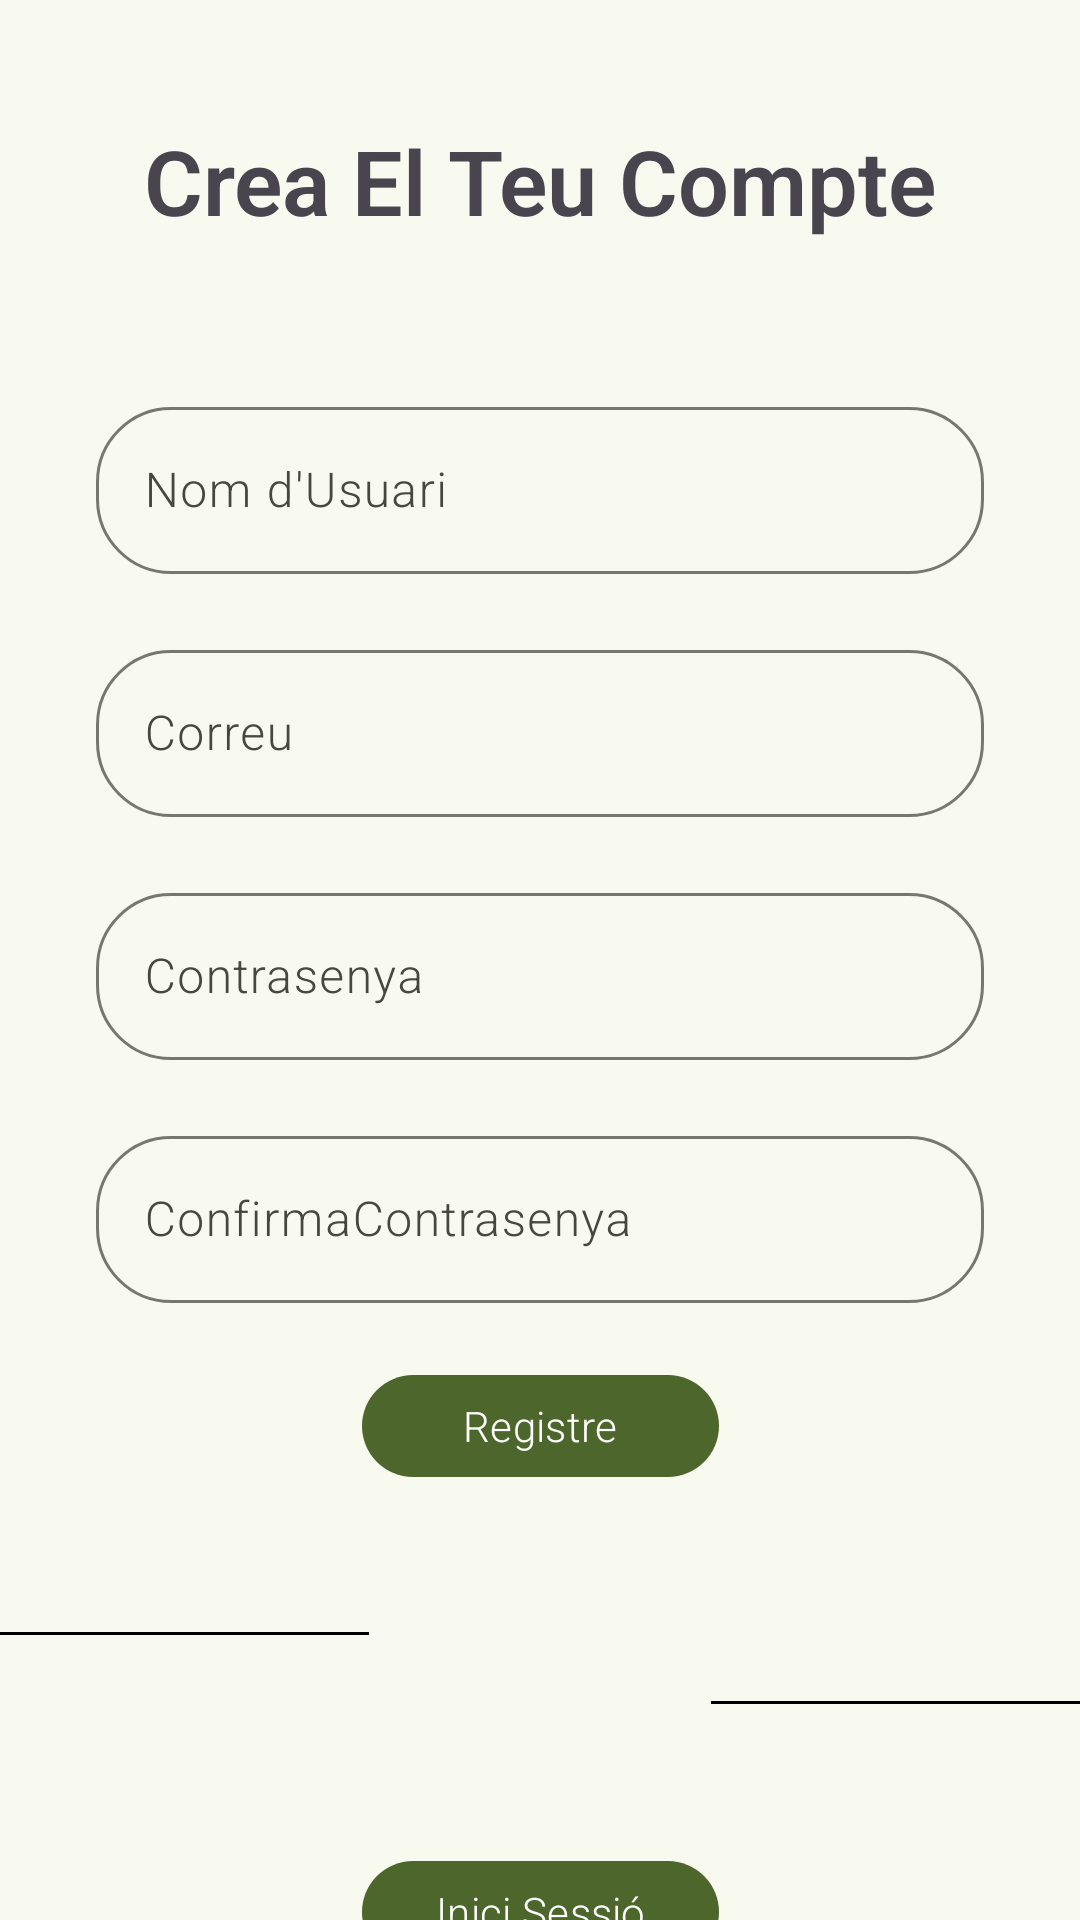

Layout XML and referenced resources for this Android screen:
<!-- AndroidManifest.xml: application theme Theme.ApplicacióMobilProjFinal -->
<!-- res/layout/activity_pantalla_registre.xml -->
<?xml version="1.0" encoding="utf-8"?>
<androidx.constraintlayout.widget.ConstraintLayout xmlns:android="http://schemas.android.com/apk/res/android"
    xmlns:app="http://schemas.android.com/apk/res-auto"
    xmlns:tools="http://schemas.android.com/tools"
    android:id="@+id/main"
    android:layout_width="match_parent"
    android:layout_height="match_parent"
    tools:context=".PantallaRegistre">

    <TextView
        android:id="@+id/textView"
        android:layout_width="wrap_content"
        android:layout_height="wrap_content"
        android:layout_marginTop="40dp"
        android:text="Crea El Teu Compte"
        android:fontFamily="sans-serif-light"
        android:textSize="30sp"
        android:textStyle="bold"
        app:layout_constraintEnd_toEndOf="parent"
        app:layout_constraintStart_toStartOf="parent"
        app:layout_constraintTop_toTopOf="parent" />


    <com.google.android.material.textfield.TextInputLayout
        android:id="@+id/NomUsuariLayout"
        android:layout_width="0dp"
        android:layout_height="wrap_content"
        android:layout_marginStart="32dp"
        android:layout_marginEnd="32dp"
        app:boxCornerRadiusBottomEnd="25dp"
        app:boxCornerRadiusBottomStart="25dp"
        app:boxCornerRadiusTopEnd="25dp"
        android:layout_marginTop="50dp"
        app:boxCornerRadiusTopStart="25dp"
        app:layout_constraintEnd_toEndOf="parent"
        app:layout_constraintStart_toStartOf="parent"
        app:layout_constraintTop_toBottomOf="@+id/textView"

        >

        <com.google.android.material.textfield.TextInputEditText
            android:id="@+id/editTextNomUsuari"
            android:layout_width="match_parent"
            android:fontFamily="sans-serif-light"
            android:layout_height="wrap_content"
            android:hint="Nom d'Usuari"
            android:inputType="text" />
    </com.google.android.material.textfield.TextInputLayout>

    <com.google.android.material.textfield.TextInputLayout
        android:id="@+id/CorreuLayout"
        android:layout_width="0dp"
        android:layout_height="wrap_content"
        android:layout_marginStart="32dp"
        android:layout_marginEnd="32dp"
        app:boxCornerRadiusBottomEnd="25dp"
        app:boxCornerRadiusBottomStart="25dp"
        app:boxCornerRadiusTopEnd="25dp"
        android:layout_marginTop="20dp"
        app:boxCornerRadiusTopStart="25dp"
        app:layout_constraintEnd_toEndOf="parent"
        app:layout_constraintStart_toStartOf="parent"
        app:layout_constraintTop_toBottomOf="@+id/NomUsuariLayout"

        >

        <com.google.android.material.textfield.TextInputEditText
            android:id="@+id/editTextCorreu"
            android:layout_width="match_parent"
            android:layout_height="wrap_content"
            android:fontFamily="sans-serif-light"
            android:hint="Correu"
            android:inputType="textEmailAddress" />
    </com.google.android.material.textfield.TextInputLayout>

    <com.google.android.material.textfield.TextInputLayout
        android:id="@+id/passwordLayout"
        android:layout_width="0dp"
        android:layout_height="wrap_content"
        android:layout_marginStart="32dp"
        android:layout_marginEnd="32dp"
        app:boxCornerRadiusBottomEnd="25dp"
        app:boxCornerRadiusBottomStart="25dp"
        app:boxCornerRadiusTopEnd="25dp"
        android:layout_marginTop="20dp"
        app:boxCornerRadiusTopStart="25dp"
        app:layout_constraintEnd_toEndOf="parent"
        app:layout_constraintStart_toStartOf="parent"
        app:layout_constraintTop_toBottomOf="@+id/CorreuLayout"

        >

        <com.google.android.material.textfield.TextInputEditText
            android:id="@+id/editTextPassword"
            android:layout_width="match_parent"
            android:fontFamily="sans-serif-light"
            android:layout_height="wrap_content"
            android:hint="Contrasenya"
            android:inputType="textPassword" />
    </com.google.android.material.textfield.TextInputLayout>

    <com.google.android.material.textfield.TextInputLayout
        android:id="@+id/ConfirmPasswordLayout"
        android:layout_width="0dp"
        android:layout_height="wrap_content"
        android:layout_marginStart="32dp"
        android:layout_marginTop="20dp"
        android:layout_marginEnd="32dp"
        app:boxCornerRadiusBottomEnd="25dp"
        app:boxCornerRadiusBottomStart="25dp"
        app:boxCornerRadiusTopEnd="25dp"
        app:boxCornerRadiusTopStart="25dp"
        app:layout_constraintEnd_toEndOf="parent"
        app:layout_constraintStart_toStartOf="parent"
        app:layout_constraintTop_toBottomOf="@+id/passwordLayout"

        >

        <com.google.android.material.textfield.TextInputEditText
            android:id="@+id/editTextConfirmPassword"
            android:layout_width="match_parent"
            android:fontFamily="sans-serif-light"
            android:layout_height="wrap_content"
            android:hint="ConfirmaContrasenya"
            android:inputType="textPassword" />
    </com.google.android.material.textfield.TextInputLayout>

    <com.google.android.material.button.MaterialButton
        android:id="@+id/btnRegistre"
        style="@style/Widget.Material3.Button"
        android:layout_width="119dp"
        android:layout_height="42dp"
        android:layout_marginStart="32dp"
        android:layout_marginTop="20dp"
        android:layout_marginEnd="32dp"
        android:fontFamily="sans-serif-light"
        android:text="Registre"
        app:layout_constraintEnd_toEndOf="parent"
        app:layout_constraintStart_toStartOf="parent"
        app:layout_constraintTop_toBottomOf="@id/ConfirmPasswordLayout" />

    <View
        android:layout_width="123dp"
        android:layout_height="1dp"
        android:layout_marginTop="-5dp"
        android:background="#000000"
        app:layout_constraintBottom_toBottomOf="parent"
        app:layout_constraintEnd_toEndOf="parent"
        app:layout_constraintHorizontal_bias="1.0"
        app:layout_constraintStart_toEndOf="@+id/btnLogin"
        app:layout_constraintTop_toBottomOf="@+id/btnRegistre"
        app:layout_constraintVertical_bias="0.512" />

    <com.google.android.material.button.MaterialButton
        android:id="@+id/btnLogin"
        style="@style/Widget.Material3.Button"
        android:layout_width="119dp"
        android:layout_height="42dp"
        android:layout_marginStart="32dp"
        android:layout_marginTop="120dp"
        android:layout_marginEnd="32dp"
        android:fontFamily="sans-serif-light"
        android:text="Inici Sessió"
        app:layout_constraintEnd_toEndOf="parent"
        app:layout_constraintStart_toStartOf="parent"
        app:layout_constraintTop_toBottomOf="@+id/btnRegistre" />

    <View
        android:layout_width="123dp"
        android:layout_height="1dp"
        android:layout_marginTop="-7dp"
        android:background="#000000"
        app:layout_constraintBottom_toBottomOf="parent"
        app:layout_constraintEnd_toStartOf="@+id/btnLogin"
        app:layout_constraintHorizontal_bias="0.0"
        app:layout_constraintStart_toStartOf="parent"
        app:layout_constraintTop_toBottomOf="@+id/passwordLayout"
        app:layout_constraintVertical_bias="0.675" />

</androidx.constraintlayout.widget.ConstraintLayout>
<!-- resources referenced by this layout -->
<resources>
  <style name="Theme.ApplicacióMobilProjFinal" parent="Base.Theme.ApplicacióMobilProjFinal" />
  <color name="md_theme_primary">#4C662B</color>
  <color name="md_theme_onPrimary">#FFFFFF</color>
  <color name="md_theme_primaryContainer">#CDEDA3</color>
  <color name="md_theme_onPrimaryContainer">#354E16</color>
  <color name="md_theme_secondary">#586249</color>
  <color name="md_theme_onSecondary">#FFFFFF</color>
  <color name="md_theme_secondaryContainer">#DCE7C8</color>
  <color name="md_theme_onSecondaryContainer">#404A33</color>
  <color name="md_theme_tertiary">#386663</color>
  <color name="md_theme_onTertiary">#FFFFFF</color>
  <color name="md_theme_tertiaryContainer">#BCECE7</color>
  <color name="md_theme_onTertiaryContainer">#1F4E4B</color>
  <color name="md_theme_error">#BA1A1A</color>
  <color name="md_theme_onError">#FFFFFF</color>
  <color name="md_theme_errorContainer">#FFDAD6</color>
  <color name="md_theme_onErrorContainer">#93000A</color>
  <color name="md_theme_background">#F9FAEF</color>
  <color name="md_theme_onBackground">#1A1C16</color>
  <color name="md_theme_surface">#F9FAEF</color>
  <color name="md_theme_onSurface">#1A1C16</color>
  <color name="md_theme_surfaceVariant">#E1E4D5</color>
  <color name="md_theme_onSurfaceVariant">#44483D</color>
  <color name="md_theme_outline">#75796C</color>
  <color name="md_theme_outlineVariant">#C5C8BA</color>
  <color name="md_theme_inverseSurface">#2F312A</color>
  <color name="md_theme_inverseOnSurface">#F1F2E6</color>
  <color name="md_theme_inversePrimary">#B1D18A</color>
  <color name="md_theme_primaryFixed">#CDEDA3</color>
  <color name="md_theme_onPrimaryFixed">#102000</color>
  <color name="md_theme_primaryFixedDim">#B1D18A</color>
  <color name="md_theme_onPrimaryFixedVariant">#354E16</color>
  <color name="md_theme_secondaryFixed">#DCE7C8</color>
  <color name="md_theme_onSecondaryFixed">#161E0B</color>
  <color name="md_theme_secondaryFixedDim">#C0CBAD</color>
  <color name="md_theme_onSecondaryFixedVariant">#404A33</color>
  <color name="md_theme_tertiaryFixed">#BCECE7</color>
  <color name="md_theme_onTertiaryFixed">#00201E</color>
  <color name="md_theme_tertiaryFixedDim">#A0D0CB</color>
  <color name="md_theme_onTertiaryFixedVariant">#1F4E4B</color>
  <color name="md_theme_surfaceDim">#DADBD0</color>
  <color name="md_theme_surfaceBright">#F9FAEF</color>
  <color name="md_theme_surfaceContainerLowest">#FFFFFF</color>
  <color name="md_theme_surfaceContainerLow">#F3F4E9</color>
  <color name="md_theme_surfaceContainer">#EEEFE3</color>
  <color name="md_theme_surfaceContainerHigh">#E8E9DE</color>
  <color name="md_theme_surfaceContainerHighest">#E2E3D8</color>
</resources>
